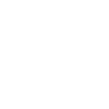
t = 0.00 s
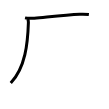
t = 2.00 s
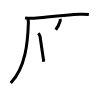
t = 4.00 s
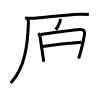
t = 6.00 s
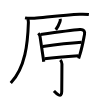
t = 8.00 s
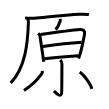
t = 10.00 s

The animated SVG that drew these frames (rendered in a browser with its animation timeline set to each time). Animation: 10 SMIL elements (animate=10); one cycle of 10.00 s.

<svg width="109px" height="109px" viewBox="0 0 px 109px" xmlns="http://www.w3.org/2000/svg" xmlns:xlink="http://www.w3.org/1999/xlink" xml:space="preserve" version="1.1"  baseProfile="full">
<path d="M25.02,17.86c2.57,0.56,6.76,0.54,9.31,0.31C48.75,16.88,65.5,15,79.88,14.29c4.27-0.21,6.85,0.02,9,0.3" style="fill:none;stroke:black;stroke-width:3;opacity:0">
  <animate attributeType="CSS" attributeName="opacity" from="0" to="1" begin="0s" dur="1s" repeatCount="Indefinite" fill="freeze" />
</path>
<path d="M27.75,18.98c0.5,1.02,0.69,2.02,0.65,3.46C27.75,43,25.5,67.5,10.75,83" style="fill:none;stroke:black;stroke-width:3;opacity:0">
  <animate attributeType="CSS" attributeName="opacity" from="0" to="1" begin="1s" dur="1s" repeatCount="Indefinite" fill="freeze" />
</path>
<path d="M60.15,18.88c0.24,0.93,0.2,1.82-0.13,2.68c-0.76,2.36-2.56,5.94-4.27,8.2" style="fill:none;stroke:black;stroke-width:3;opacity:0">
  <animate attributeType="CSS" attributeName="opacity" from="0" to="1" begin="2s" dur="1s" repeatCount="Indefinite" fill="freeze" />
</path>
<path d="M38.25,33.25c0.81,0.81,1.63,2.15,1.75,3c0.38,2.62,1.94,13.11,3.04,20.5c0.33,2.2,0.59,3.99,0.7,4.96" style="fill:none;stroke:black;stroke-width:3;opacity:0">
  <animate attributeType="CSS" attributeName="opacity" from="0" to="1" begin="3s" dur="1s" repeatCount="Indefinite" fill="freeze" />
</path>
<path d="M40.53,34.54c11.97-1.66,32.85-4.41,39.45-4.96c3.89-0.33,5.14,1.92,4.52,4.92c-0.78,3.75-1.97,11.27-4.39,19.34c-0.46,1.53-0.96,3.09-1.5,4.65" style="fill:none;stroke:black;stroke-width:3;opacity:0">
  <animate attributeType="CSS" attributeName="opacity" from="0" to="1" begin="4s" dur="1s" repeatCount="Indefinite" fill="freeze" />
</path>
<path d="M42.82,46.52c11.18-1.65,33.05-3.97,38.85-4.33" style="fill:none;stroke:black;stroke-width:3;opacity:0">
  <animate attributeType="CSS" attributeName="opacity" from="0" to="1" begin="5s" dur="1s" repeatCount="Indefinite" fill="freeze" />
</path>
<path d="M44.54,58.7c11.46-1.33,23.21-2.2,33.98-2.95" style="fill:none;stroke:black;stroke-width:3;opacity:0">
  <animate attributeType="CSS" attributeName="opacity" from="0" to="1" begin="6s" dur="1s" repeatCount="Indefinite" fill="freeze" />
</path>
<path d="M60.27,59.98c1,1,1.66,2.52,1.66,4.05c0,7.39-0.19,24.98-0.19,27.5c0,7.72-5.62,1.72-7.84-0.62" style="fill:none;stroke:black;stroke-width:3;opacity:0">
  <animate attributeType="CSS" attributeName="opacity" from="0" to="1" begin="7s" dur="1s" repeatCount="Indefinite" fill="freeze" />
</path>
<path d="M42.39,70.85c0.14,1.13-0.24,2.37-0.92,3.3c-2.72,3.8-7.23,9.6-17.48,16.35" style="fill:none;stroke:black;stroke-width:3;opacity:0">
  <animate attributeType="CSS" attributeName="opacity" from="0" to="1" begin="8s" dur="1s" repeatCount="Indefinite" fill="freeze" />
</path>
<path d="M79.75,72c4.45,2.98,11.01,12.25,12.12,16.88" style="fill:none;stroke:black;stroke-width:3;opacity:0">
  <animate attributeType="CSS" attributeName="opacity" from="0" to="1" begin="9s" dur="1s" repeatCount="Indefinite" fill="freeze" />
</path>
</svg>
